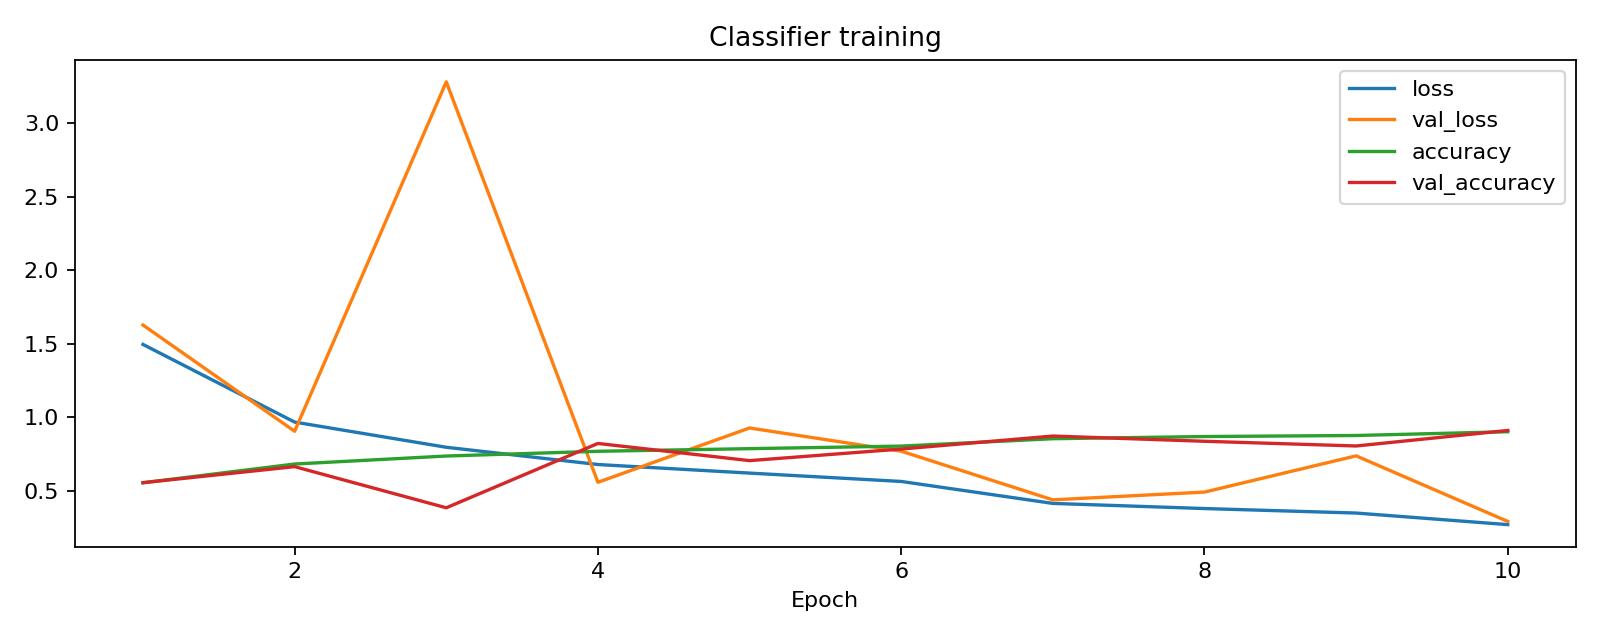

The table this chart was drawn from, first rows:
accuracy, loss, val_accuracy, val_loss, learning_rate
0.5561, 1.497, 0.5566, 1.628, 0.001
0.6834, 0.9686, 0.6657, 0.9062, 0.001
0.7378, 0.7974, 0.3859, 3.282, 0.001
0.7701, 0.6801, 0.8234, 0.5594, 0.001
0.7879, 0.6218, 0.7066, 0.9285, 0.001
0.8054, 0.565, 0.7854, 0.7708, 0.001
0.8555, 0.4157, 0.8737, 0.4399, 0.0005
0.8704, 0.3808, 0.8382, 0.4927, 0.0005
0.8775, 0.3502, 0.8062, 0.739, 0.0005
0.903, 0.2715, 0.9117, 0.2931, 0.00025
